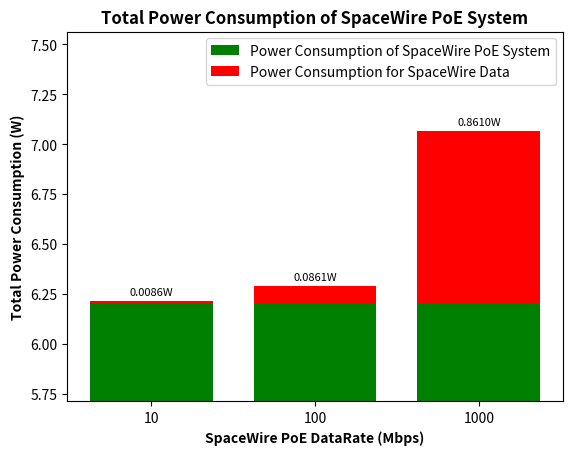

Write Python code to recreate this figure.
import matplotlib.pyplot as plt
from matplotlib.ticker import FuncFormatter, MaxNLocator, MultipleLocator, FormatStrFormatter, AutoMinorLocator, FixedLocator
import numpy as np

Pc = 4
Pe = 1.102
N = 2

usefulPowerArray = np.array([None]*3)
wastedPowerArray = np.array([None]*3)
totalPowerArray = np.array([None]*3)
ind = 0

width = 0.75

Pp = np.array([0.00016, 0.0016, 0.016])
Pb = np.array ([0.004145, 0.04145, 0.4145])
dataRateList = [10, 100, 1000]
dataRateArray = np.array(dataRateList)

while ind < 3:

    usefulPowerArray[ind] = N*(Pb[ind] + Pp[ind])
    wastedPowerArray[ind] = Pc + (N*Pe)
    totalPowerArray[ind] = usefulPowerArray[ind]+wastedPowerArray[ind]

    ind = ind + 1

#check data
print("Total Power")
for x in totalPowerArray:
    print(x)

print("Useful Power")
for x in usefulPowerArray:
    print(x)

print("Wasted Power")
for x in wastedPowerArray:
    print(x)

#plot the data

fig, ax = plt.subplots()
ax.set_title("Total Power Consumption of SpaceWire PoE System", fontweight='bold')

x = np.arange(0, len(dataRateList))


rects1 = ax.bar(x, wastedPowerArray, width, label='Power Consumption of SpaceWire PoE System', color = 'g')
ax.bar(x, usefulPowerArray, width, bottom = wastedPowerArray, label = 'Power Consumption for SpaceWire Data', color = 'r')
ax.set_xticks(x)
#ax.set_xticks(dataRateList)
ax.set_xticklabels(dataRateList)
#ax.yaxis.set_major_locator(MaxNLocator(integer=True))
#ax.yaxis.set_major_locator(MultipleLocator(10))
#ax.yaxis.set_major_formatter(FormatStrFormatter('%d'))

low = min(totalPowerArray)
high = max(totalPowerArray)

plt.ylim([low-0.5, high+0.5]) 



def autolabel():
    """Attach a text label above each bar in *rects*, displaying its height."""
    index = 0
    while(index<3):
        height = totalPowerArray[index]
        ax.annotate('{:.4f}'.format(height-wastedPowerArray[index])+'W',
                    xy=(x[index], height),
                    xytext=(0, 3),  # 3 points vertical offset
                    textcoords="offset points",
                    ha='center', va='bottom', fontsize='8')
        index = index+1

autolabel()

plt.xlabel("SpaceWire PoE DataRate (Mbps)", fontweight='bold')
plt.ylabel("Total Power Consumption (W)", fontweight='bold')
plt.legend()

#plt.tight_layout()
plt.show()
